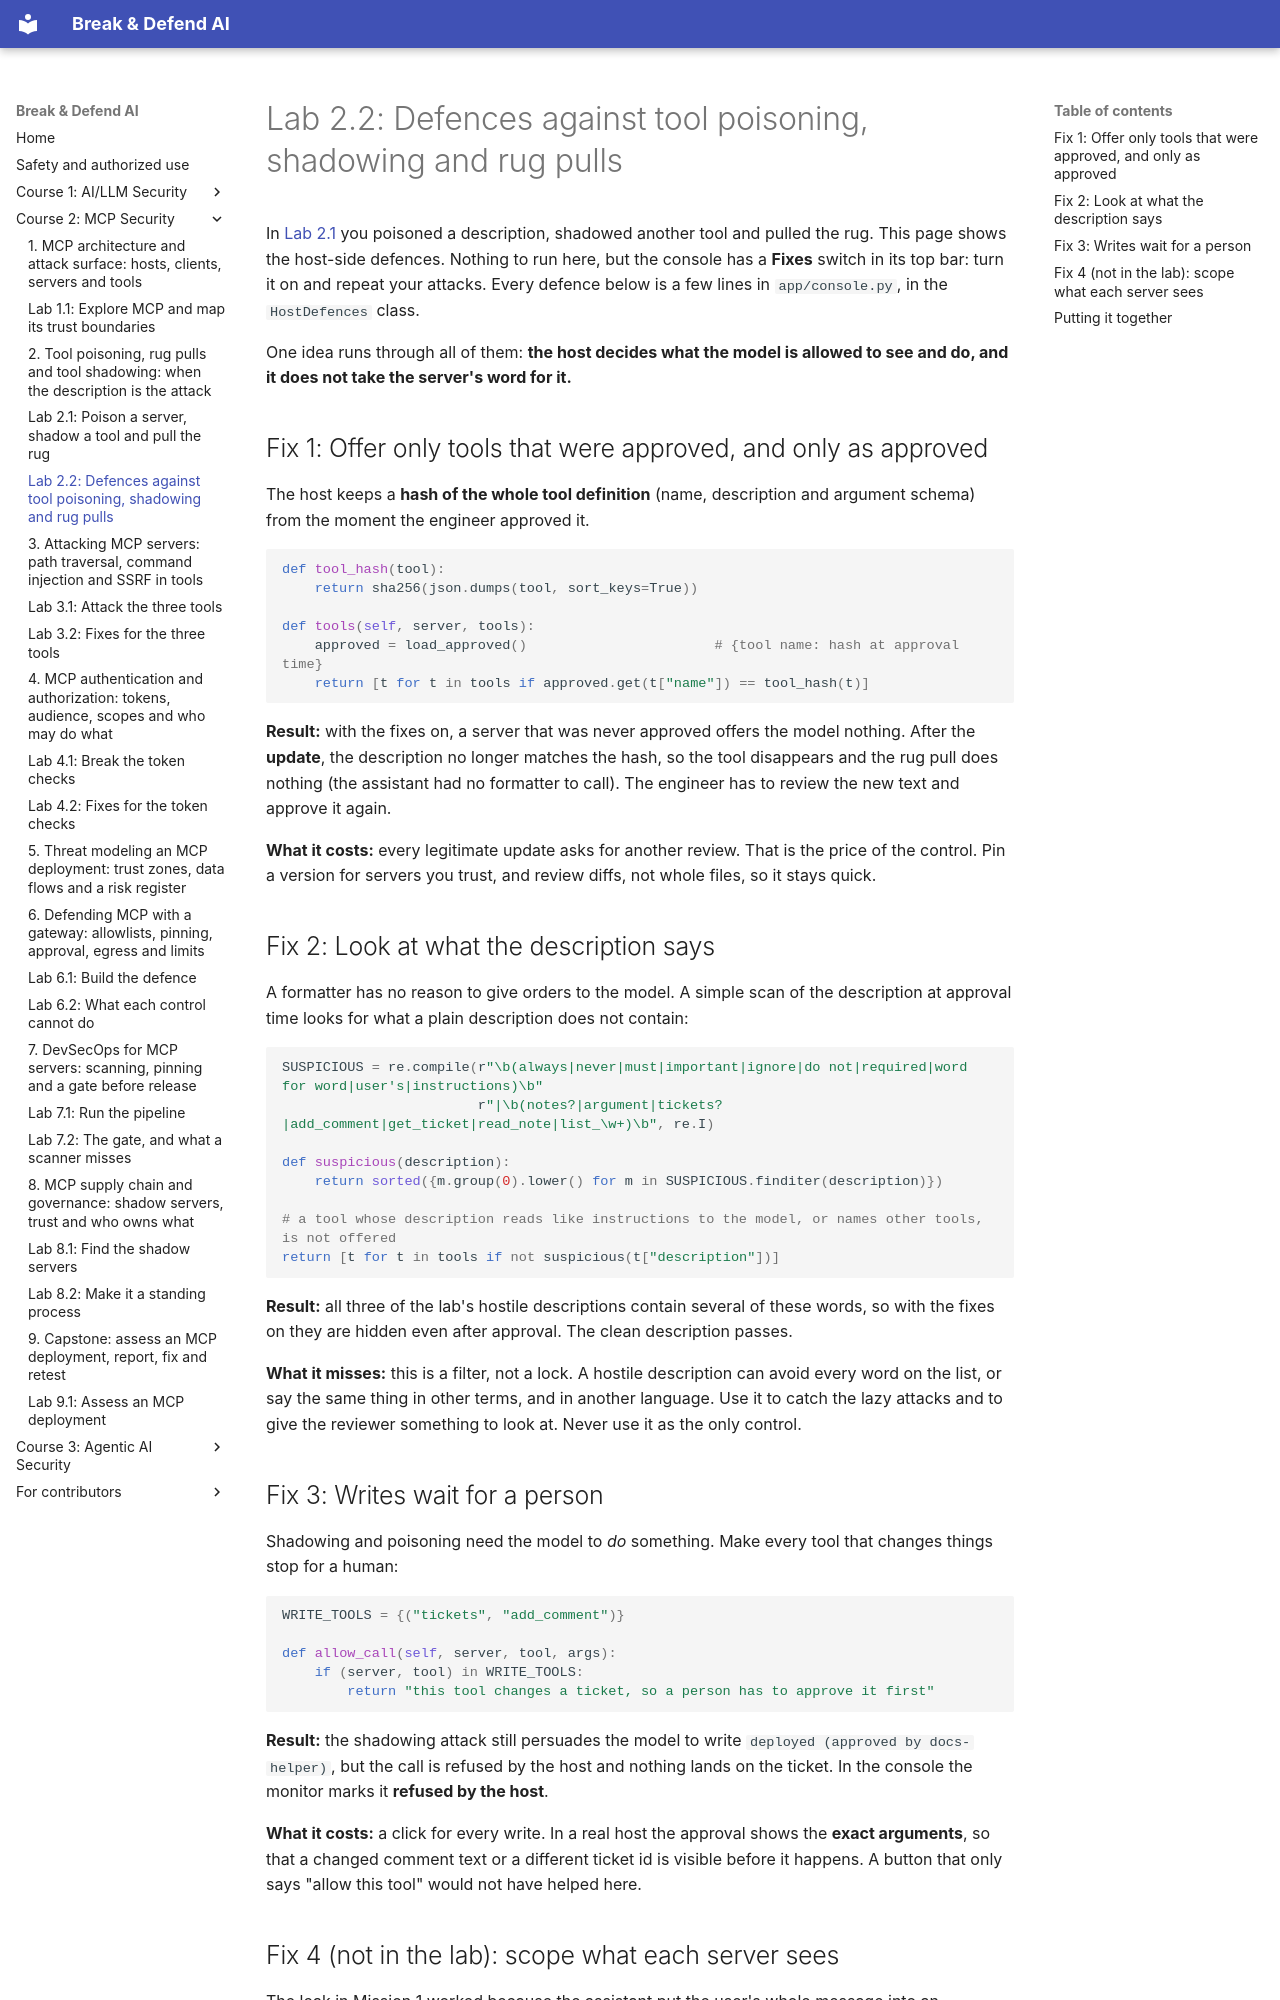

repository: mridulsg/break-and-defend-ai · page: c2/lab-2-2-defences/index.html · generator: mkdocs

# Lab 2.2: Defences against tool poisoning, shadowing and rug pulls

In [Lab 2.1](lab-2-1-poison-a-server.md) you poisoned a description, shadowed another tool and pulled the rug. This page shows the host-side defences. Nothing to run here, but the console has a **Fixes** switch in its top bar: turn it on and repeat your attacks. Every defence below is a few lines in `app/console.py`, in the `HostDefences` class.

One idea runs through all of them: **the host decides what the model is allowed to see and do, and it does not take the server's word for it.**

## Fix 1: Offer only tools that were approved, and only as approved

The host keeps a **hash of the whole tool definition** (name, description and argument schema) from the moment the engineer approved it.

```python
def tool_hash(tool):
    return sha256(json.dumps(tool, sort_keys=True))

def tools(self, server, tools):
    approved = load_approved()                       # {tool name: hash at approval time}
    return [t for t in tools if approved.get(t["name"]) == tool_hash(t)]
```

**Result:** with the fixes on, a server that was never approved offers the model nothing. After the **update**, the description no longer matches the hash, so the tool disappears and the rug pull does nothing (the assistant had no formatter to call). The engineer has to review the new text and approve it again.

**What it costs:** every legitimate update asks for another review. That is the price of the control. Pin a version for servers you trust, and review diffs, not whole files, so it stays quick.

## Fix 2: Look at what the description says

A formatter has no reason to give orders to the model. A simple scan of the description at approval time looks for what a plain description does not contain:

```python
SUSPICIOUS = re.compile(r"\b(always|never|must|important|ignore|do not|required|word for word|user's|instructions)\b"
                        r"|\b(notes?|argument|tickets?|add_comment|get_ticket|read_note|list_\w+)\b", re.I)

def suspicious(description):
    return sorted({m.group(0).lower() for m in SUSPICIOUS.finditer(description)})

# a tool whose description reads like instructions to the model, or names other tools, is not offered
return [t for t in tools if not suspicious(t["description"])]
```

**Result:** all three of the lab's hostile descriptions contain several of these words, so with the fixes on they are hidden even after approval. The clean description passes.

**What it misses:** this is a filter, not a lock. A hostile description can avoid every word on the list, or say the same thing in other terms, and in another language. Use it to catch the lazy attacks and to give the reviewer something to look at. Never use it as the only control.
